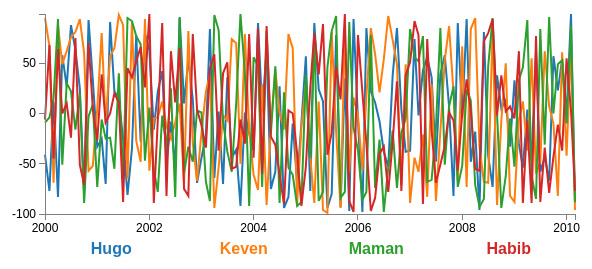
D3 v3 page, settled after 360 driven frames (6 s of simulated time); the page loaded 1 data file(s).



// Set the dimensions of the canvas / graph
var margin = {top: 30, right: 20, bottom: 70, left: 50},
    width = 600 - margin.left - margin.right,
    height = 300 - margin.top - margin.bottom;

// Parse the date / time
var parseDate = d3.time.format("%b %Y").parse;

// Set the ranges
var x = d3.time.scale().range([0, width]);
var y = d3.scale.linear().range([height, 0]);

// Define the axes
var xAxis = d3.svg.axis().scale(x)
    .orient("bottom").ticks(5);

var yAxis = d3.svg.axis().scale(y)
    .orient("left").ticks(5);

// Define the line
var priceline = d3.svg.line()	
    .x(function(d) { return x(d.date); })
    .y(function(d) { return y(d.price); });
    
// Adds the svg canvas
var svg = d3.select("body")
    .append("svg")
        .attr("width", width + margin.left + margin.right)
        .attr("height", height + margin.top + margin.bottom)
    .append("g")
        .attr("transform", 
              "translate(" + margin.left + "," + margin.top + ")");

// Get the data
d3.csv("stocks.csv", function(error, data) {
    data.forEach(function(d) {
		d.date = parseDate(d.date);
		d.price = +d.price;
    });

    // Scale the range of the data
    x.domain(d3.extent(data, function(d) { return d.date; }));
    y.domain([-100, d3.max(data, function(d) { return d.price; })]);

    // Nest the entries by symbol
    var dataNest = d3.nest()
        .key(function(d) {return d.symbol;})
        .entries(data);

    var color = d3.scale.category10();   // set the colour scale

    legendSpace = width/dataNest.length; // spacing for the legend

    // Loop through each symbol / key
    dataNest.forEach(function(d,i) { 

        svg.append("path")
            .attr("class", "line")
            .style("stroke", function() { // Add the colours dynamically
                return d.color = color(d.key); })
            .attr("id", 'tag'+d.key.replace(/\s+/g, '')) // assign ID
            .attr("d", priceline(d.values));

        // Add the Legend
        svg.append("text")
            .attr("x", (legendSpace/2)+i*legendSpace)  // space legend
            .attr("y", height + (margin.bottom/2)+ 5)
            .attr("class", "legend")    // style the legend
            .style("fill", function() { // Add the colours dynamically
                return d.color = color(d.key); })
            .on("click", function(){
                // Determine if current line is visible 
                var active   = d.active ? false : true,
                newOpacity = active ? 0 : 1; 
                // Hide or show the elements based on the ID
                d3.select("#tag"+d.key.replace(/\s+/g, ''))
                    .transition().duration(100) 
                    .style("opacity", newOpacity); 
                // Update whether or not the elements are active
                d.active = active;
                })  
            .text(d.key); 

    });

    // Add the X Axis
    svg.append("g")
        .attr("class", "x axis")
        .attr("transform", "translate(0," + height + ")")
        .call(xAxis);

    // Add the Y Axis
    svg.append("g")
        .attr("class", "y axis")
        .call(yAxis);

});



### data: stocks.csv
symbol, date, price
Hugo, Jan 2000, -41, 43
Hugo, Feb 2000, -77, 5
Hugo, Mar 2000, 12, 14
Hugo, Apr 2000, -83, 42
Hugo, May 2000, 58, 59
Hugo, Jun 2000, 27, 01
Hugo, Jul 2000, 88, 29
Hugo, Aug 2000, 63, 26
Hugo, Sep 2000, 25, 36
Hugo, Oct 2000, -80, 68
Hugo, Nov 2000, 93, 74
Hugo, Dec 2000, 33, 74
Hugo, Jan 2001, -33, 5
Hugo, Feb 2001, -25, 53
Hugo, Mar 2001, -70, 39
Hugo, Apr 2001, 91, 51
Hugo, May 2001, 22, 1
Hugo, Jun 2001, 15, 52
Hugo, Jul 2001, -26, 83
Hugo, Aug 2001, -81, 62
Hugo, Sep 2001, -35, 99
Hugo, Oct 2001, 78, 47
Hugo, Nov 2001, -28, 34
Hugo, Dec 2001, 80, 13
Hugo, Jan 2002, 63, 69
Hugo, Feb 2002, -16, 64
Hugo, Mar 2002, 22, 54
Hugo, Apr 2002, 42, 09
Hugo, May 2002, -49, 56
Hugo, Jun 2002, -8, 37
Hugo, Jul 2002, -54, 97
Hugo, Aug 2002, 96, 04
Hugo, Sep 2002, 10, 94
Hugo, Oct 2002, 54, 59
Hugo, Nov 2002, 14, 72
Hugo, Dec 2002, -69, 38
Hugo, Jan 2003, -44, 09
Hugo, Feb 2003, -22, 74
Hugo, Mar 2003, 84, 9
Hugo, Apr 2003, -64, 13
Hugo, May 2003, 2, 06
Hugo, Jun 2003, -70, 76
Hugo, Jul 2003, 36, 32
Hugo, Aug 2003, -44, 9
Hugo, Sep 2003, -36, 13
Hugo, Oct 2003, -92, 49
Hugo, Nov 2003, 1, 74
Hugo, Dec 2003, -20, 39
Hugo, Jan 2004, -37, 71
Hugo, Feb 2004, 90, 48
Hugo, Mar 2004, 5, 74
Hugo, Apr 2004, 62, 13
Hugo, May 2004, -75, 79
Hugo, Jun 2004, -58, 91
Hugo, Jul 2004, 27, 81
Hugo, Aug 2004, -94, 84
Hugo, Sep 2004, -83, 99
Hugo, Oct 2004, -10, 22
Hugo, Nov 2004, -69, 66
Hugo, Dec 2004, -9, 01
... 432 more rows